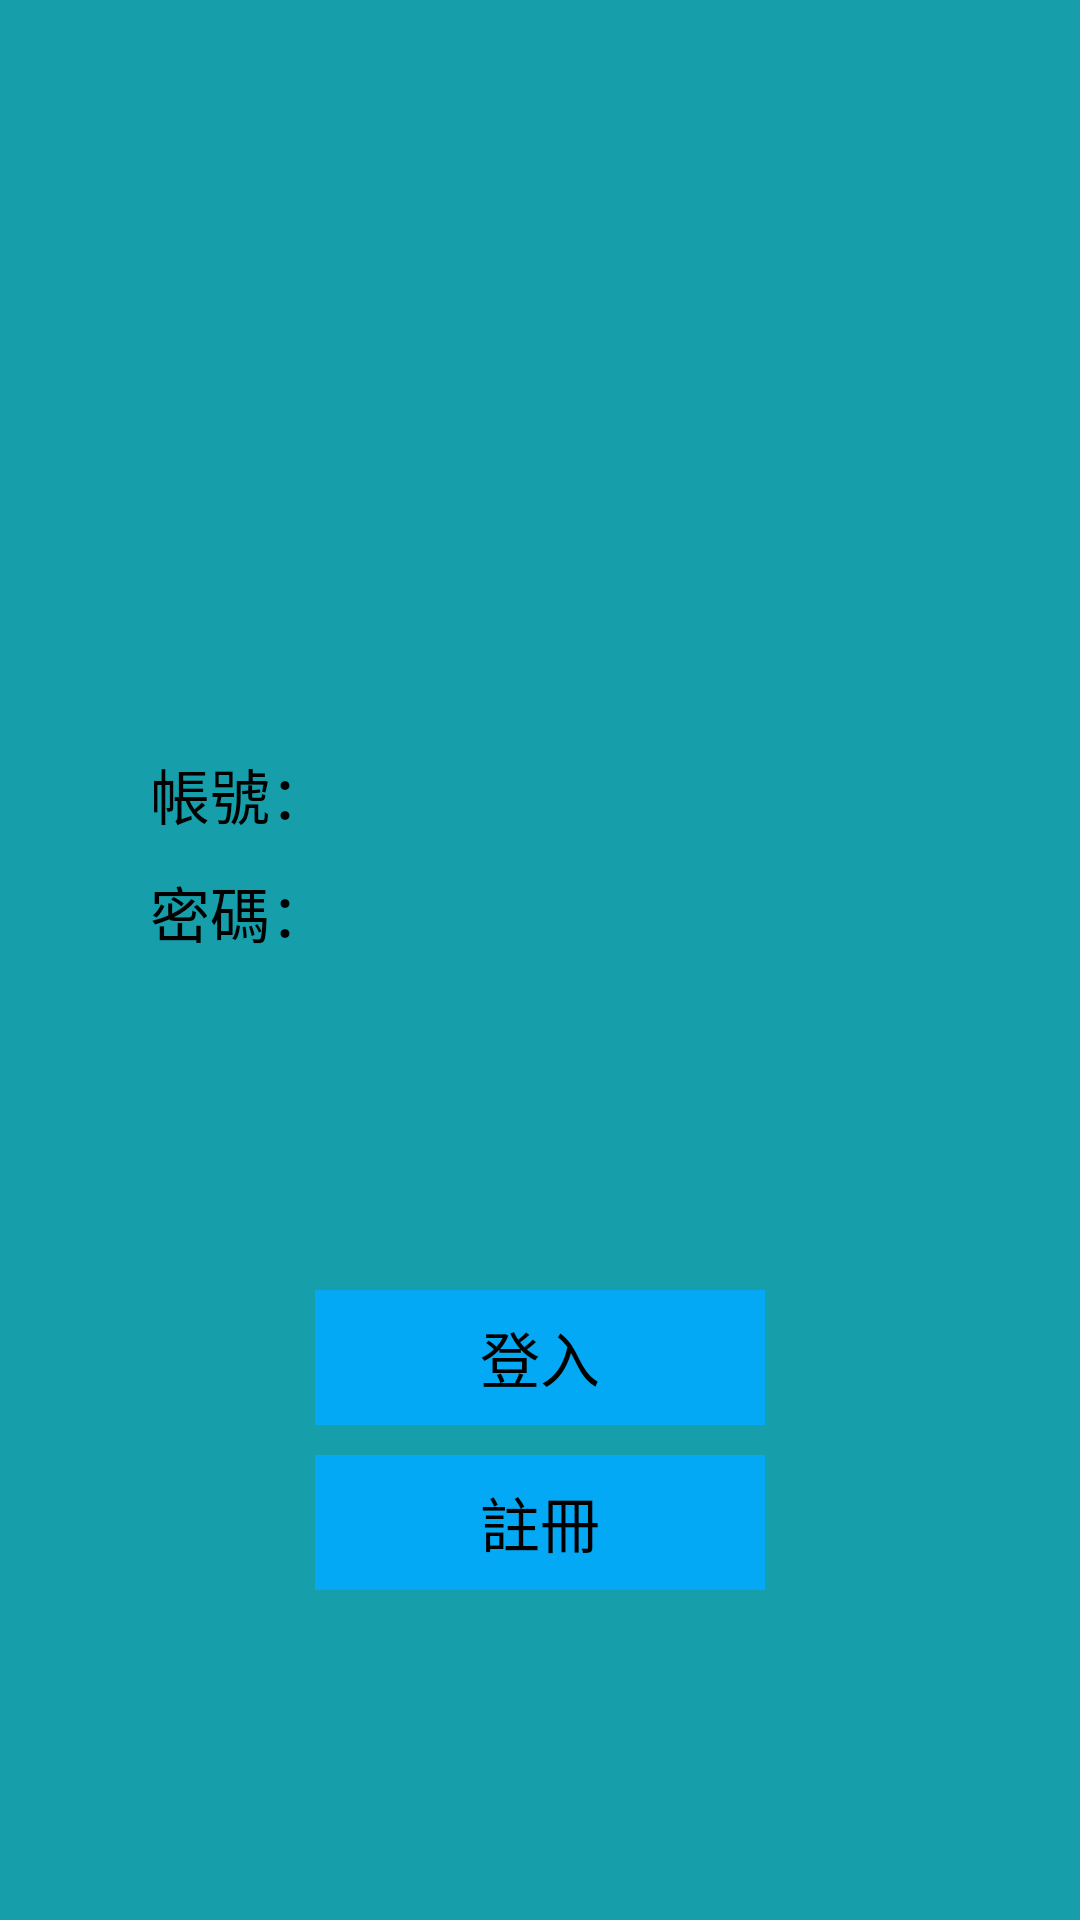

Here is an Android app screen rendered from its layout file. Give the layout XML and the strings, colors and styles it references.
<!-- AndroidManifest.xml: application theme Theme.Aquarium -->
<!-- res/layout/login_page.xml -->
<RelativeLayout xmlns:android="http://schemas.android.com/apk/res/android"
    android:id="@+id/linearLayout"
    android:layout_width="match_parent"
    android:layout_height="match_parent"
    android:background="@color/mainBlue">

    
    <TextView
        android:id="@+id/accountLabel"
        android:layout_width="wrap_content"
        android:layout_height="wrap_content"
        android:layout_marginStart="50dp"

        android:text="帳號："
        android:textColor="@android:color/black"
        android:textSize="20sp"
        android:layout_marginTop="250dp"/>

    
    <EditText
        android:id="@+id/AccountInput"
        android:layout_width="match_parent"
        android:layout_height="45dp"

        android:layout_marginTop="240dp"
        android:layout_marginStart="110dp"
        android:layout_marginEnd="50dp"
        android:ems="10"
        android:inputType="text"
        android:text=""
        android:textSize="20sp"
        android:visibility="visible" />

    
    <TextView
        android:id="@+id/passLabel"
        android:layout_width="wrap_content"
        android:layout_height="wrap_content"
        android:layout_marginStart="50dp"
        android:text="密碼："
        android:textSize="20sp"
        android:textColor="@android:color/black"
        android:layout_below="@id/accountLabel"
        android:layout_marginTop="10dp"/>

    
    <EditText
        android:id="@+id/PasswordInput"
        android:layout_width="match_parent"
        android:layout_height="45dp"
        android:layout_below="@id/AccountInput"
        android:layout_marginTop="0dp"
        android:layout_marginStart="110dp"
        android:layout_marginEnd="50dp"
        android:ems="10"
        android:inputType="text"
        android:text=""
        android:textSize="20sp" />

    
    <Button
        android:id="@+id/LoginButton"
        android:layout_width="150dp"
        android:layout_height="45dp"
        android:layout_below="@id/PasswordInput"
        android:layout_centerHorizontal="true"
        android:layout_marginTop="100dp"
        android:background="@color/itemBlue"
        android:text="登入"
        android:textSize="20sp"
        android:gravity="center" />

    
    <Button
        android:id="@+id/RegisterButton"
        android:layout_width="150dp"
        android:layout_height="45dp"
        android:layout_below="@id/LoginButton"
        android:layout_centerHorizontal="true"
        android:layout_marginTop="10dp"
        android:background="@color/itemBlue"
        android:text="註冊"
        android:textSize="20sp"
        android:gravity="center" />
</RelativeLayout>
<!-- resources referenced by this layout -->
<resources>
  <color name="itemBlue">#FF03A9F4</color>
  <color name="mainBlue">#FF169FAA</color>
</resources>
